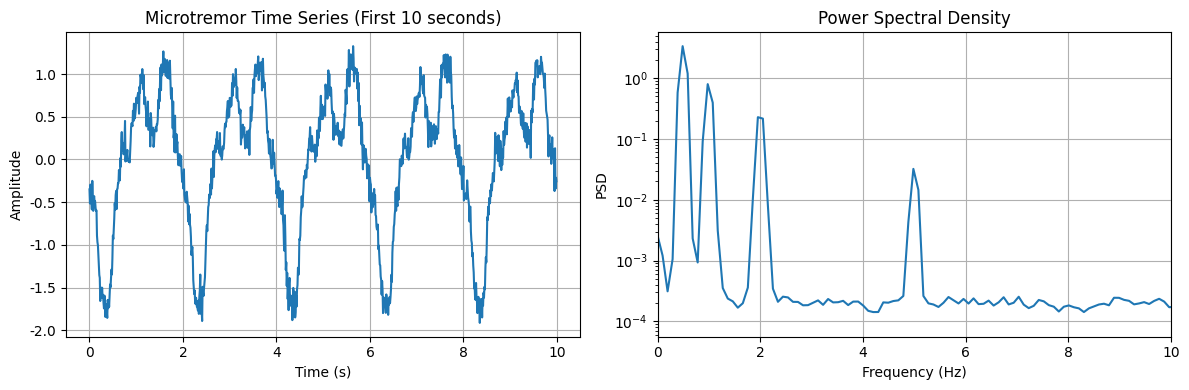
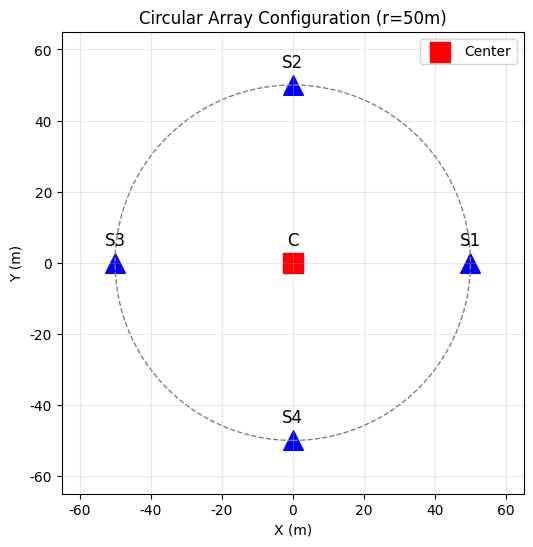
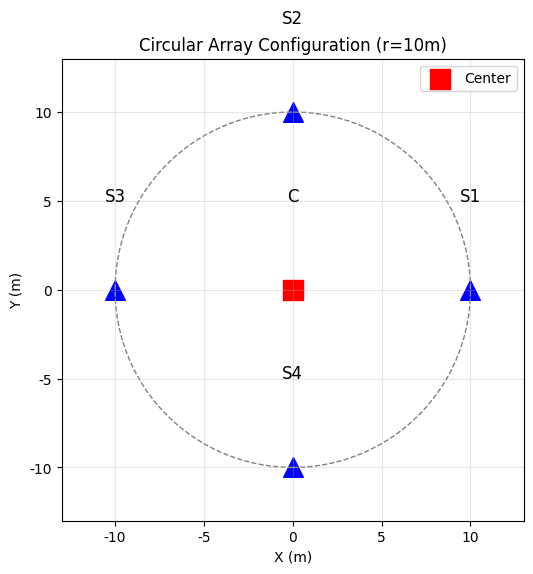
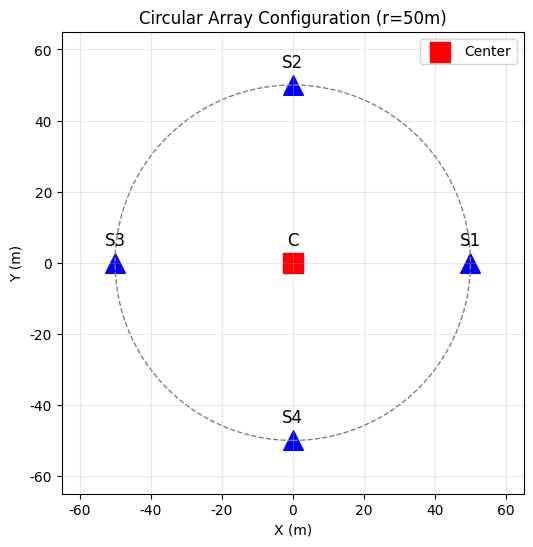
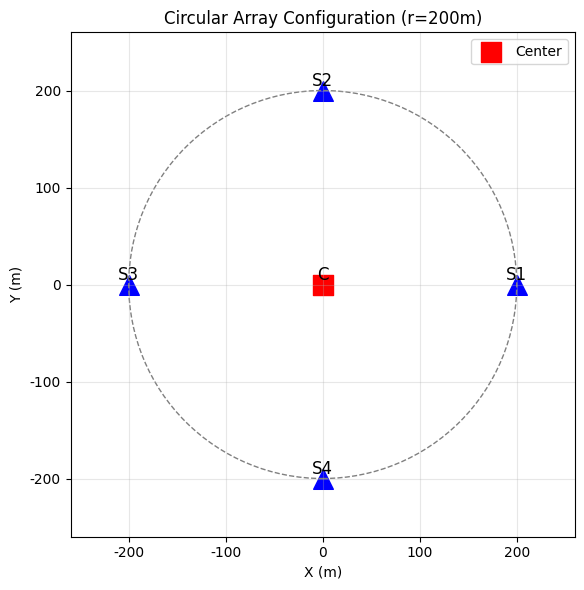
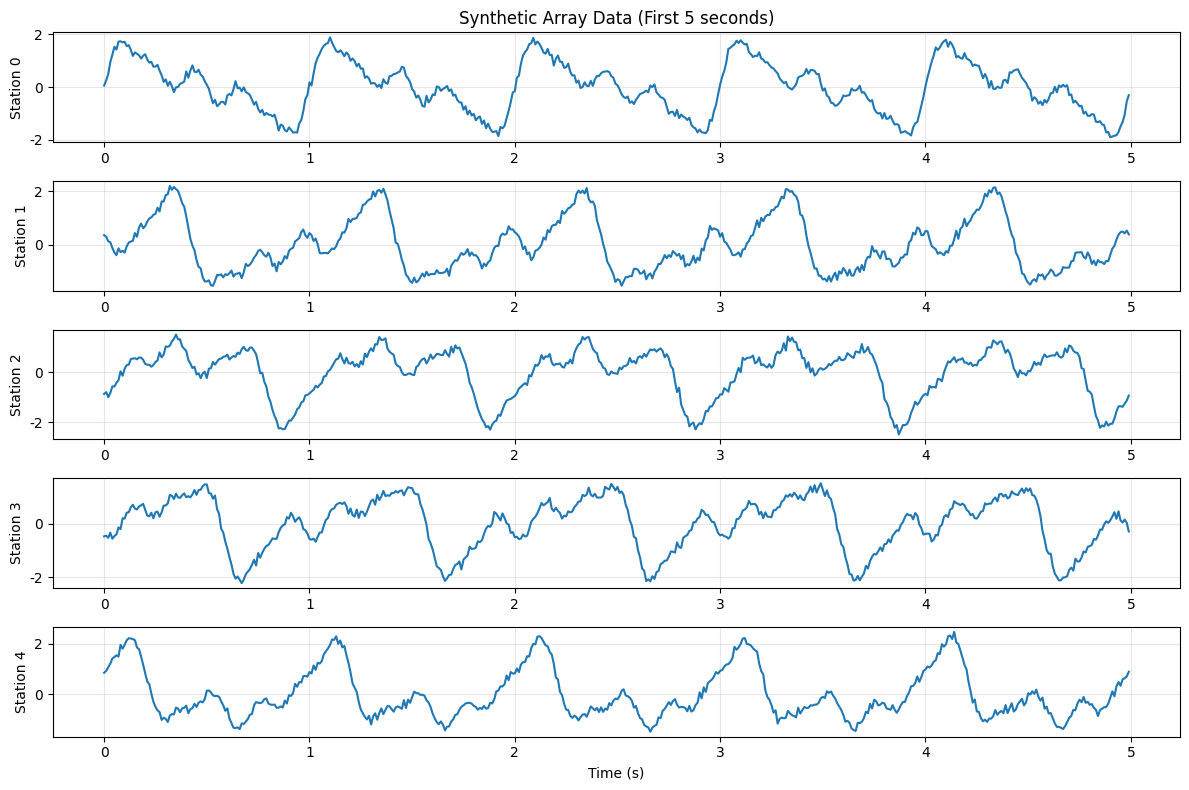
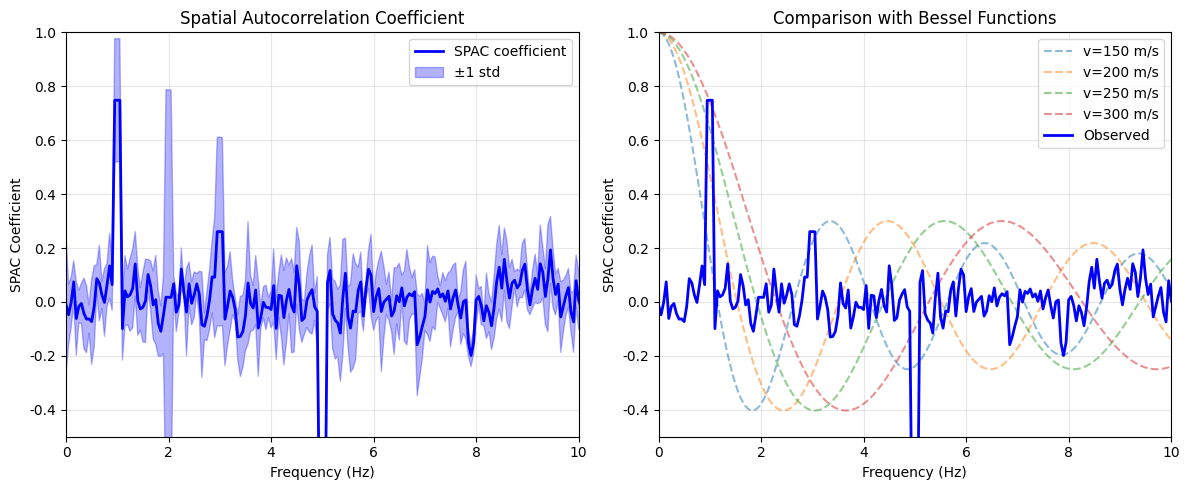
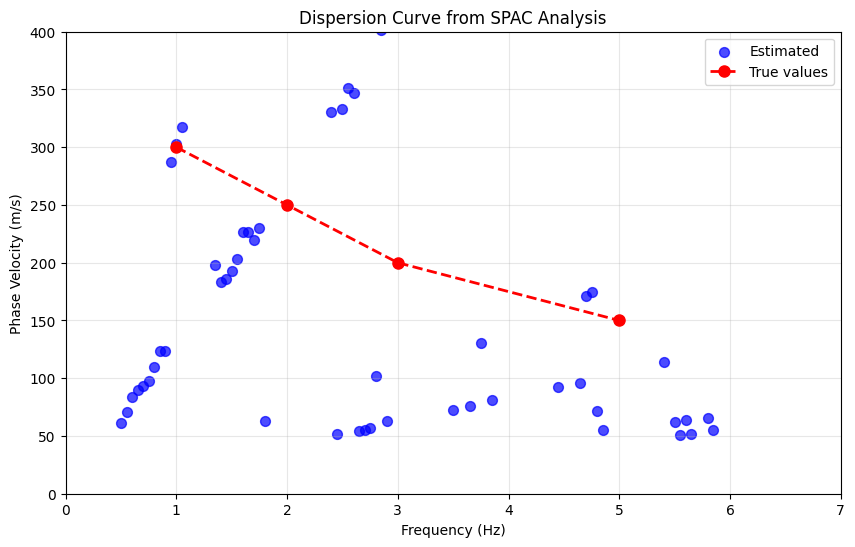
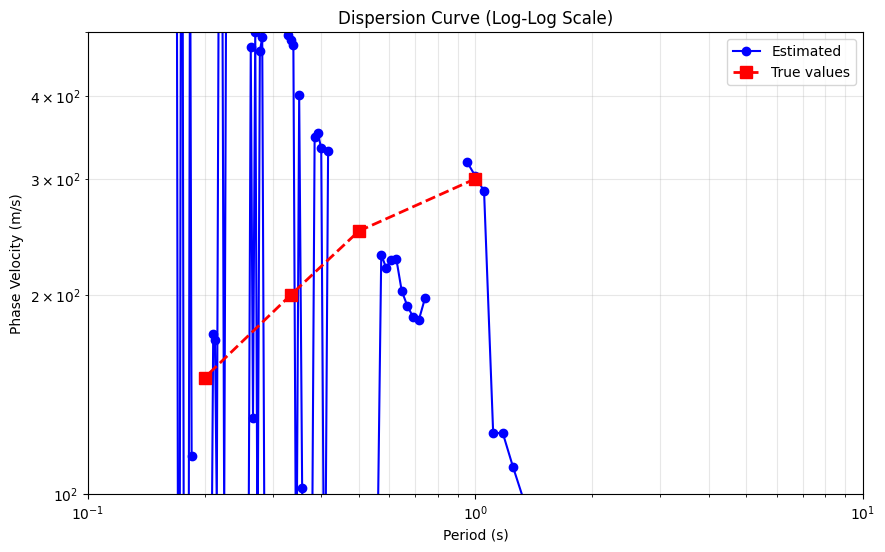
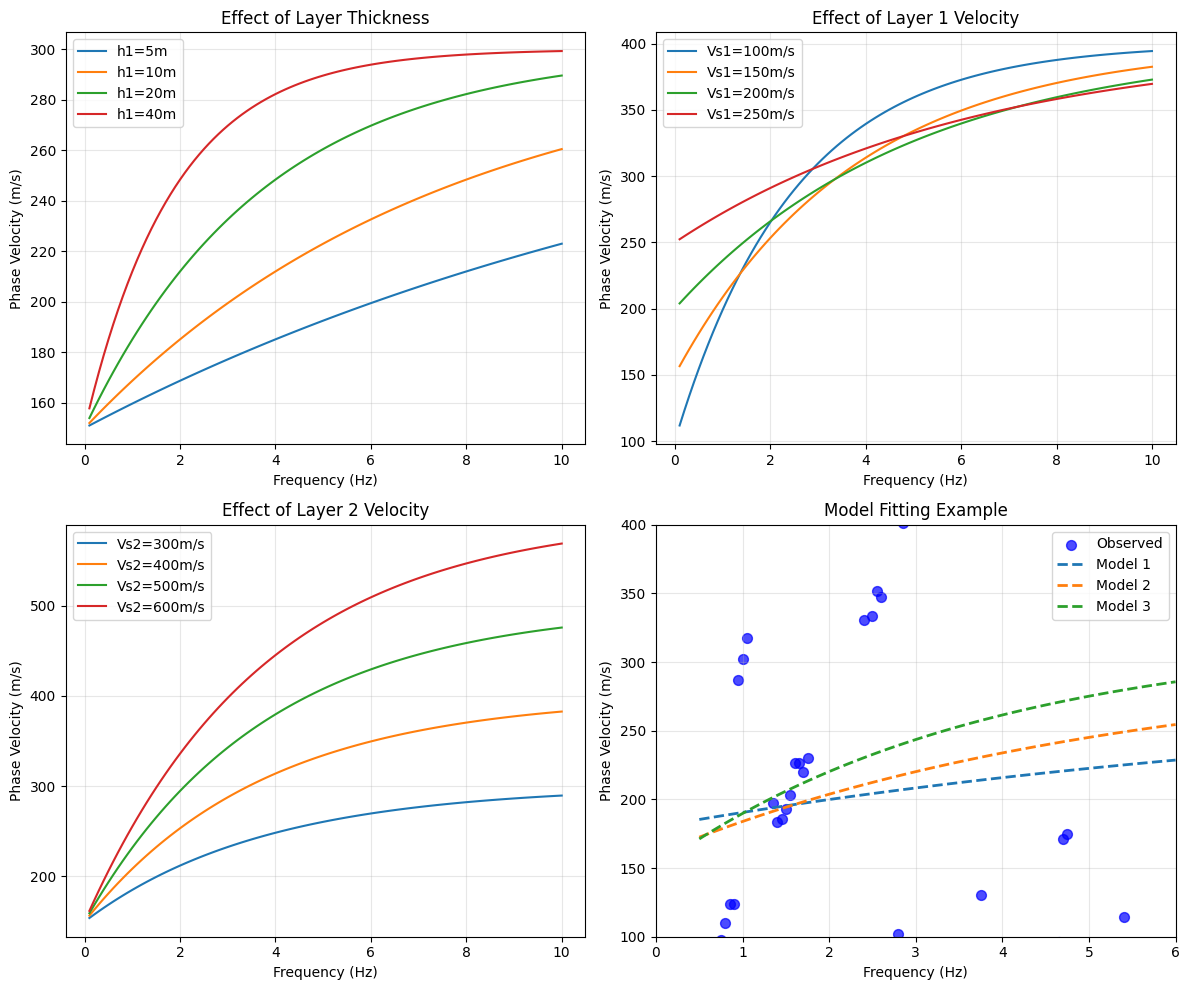
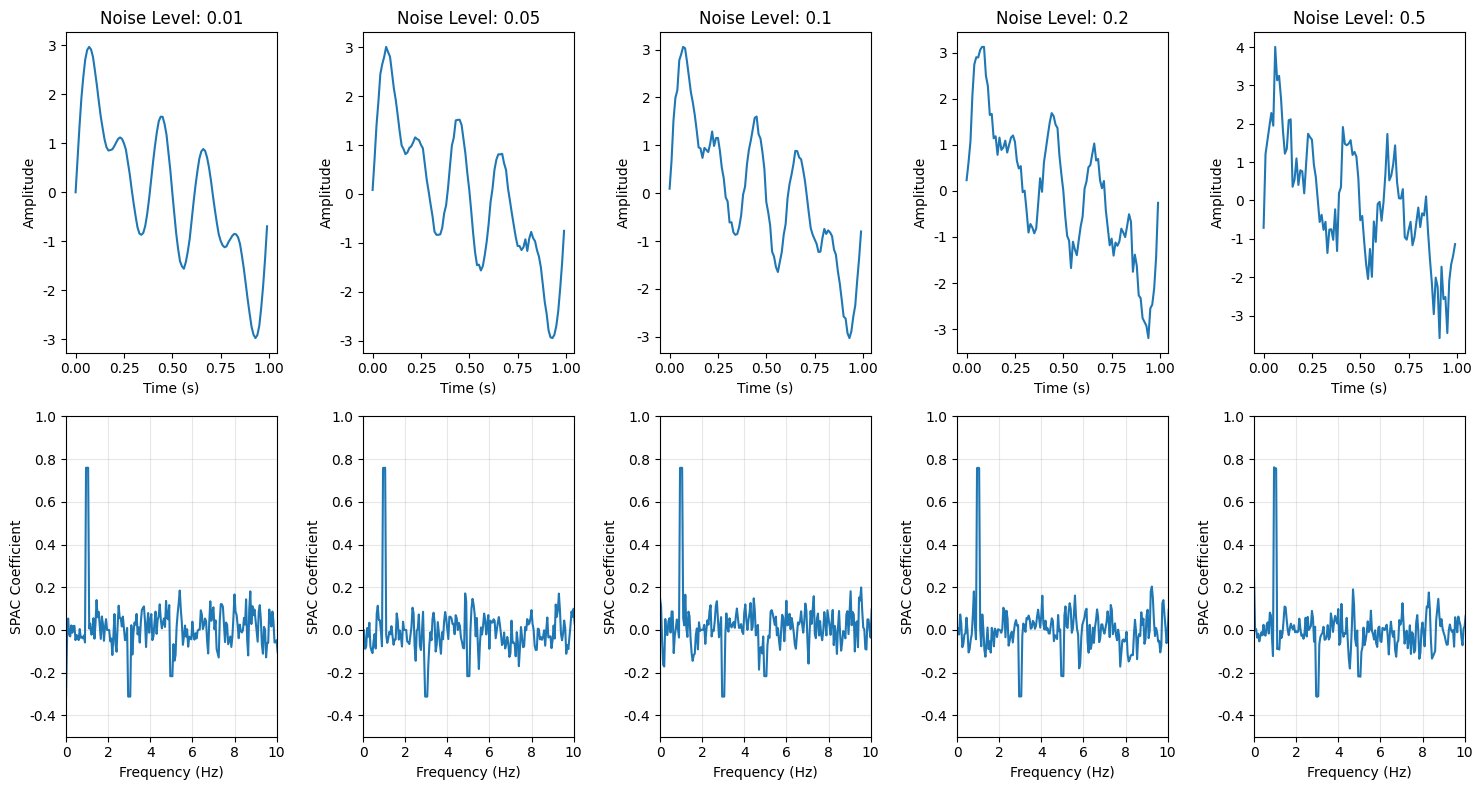

Write the Python code that produced these figures, in order.
import numpy as np
import matplotlib.pyplot as plt
from scipy import signal
from scipy.special import j0  # 第1種0次ベッセル関数
from scipy.optimize import curve_fit
import pandas as pd
from datetime import datetime
import warnings
warnings.filterwarnings('ignore')

# 日本語フォントの設定
plt.rcParams['font.family'] = 'DejaVu Sans'
plt.rcParams['axes.unicode_minus'] = False

print("ライブラリのインポートが完了しました！")

# 模擬微動データの生成
def generate_synthetic_microtremor(duration=300, fs=100, frequencies=[0.5, 1.0, 2.0, 5.0], 
                                  amplitudes=[1.0, 0.5, 0.3, 0.1]):
    """
    合成微動データを生成する関数
    
    Parameters:
    - duration: 記録時間 (秒)
    - fs: サンプリング周波数 (Hz)
    - frequencies: 含まれる周波数成分 (Hz)
    - amplitudes: 各周波数成分の振幅
    """
    t = np.arange(0, duration, 1/fs)
    data = np.zeros(len(t))
    
    # 複数の正弦波を重ね合わせて微動を模擬
    for f, a in zip(frequencies, amplitudes):
        phase = np.random.rand() * 2 * np.pi
        data += a * np.sin(2 * np.pi * f * t + phase)
    
    # ノイズを追加
    data += 0.1 * np.random.randn(len(t))
    
    return t, data

# データ生成と可視化
t, microtremor = generate_synthetic_microtremor()

# 時系列データの表示
plt.figure(figsize=(12, 4))
plt.subplot(1, 2, 1)
plt.plot(t[:1000], microtremor[:1000])
plt.xlabel('Time (s)')
plt.ylabel('Amplitude')
plt.title('Microtremor Time Series (First 10 seconds)')
plt.grid(True)

# スペクトルの計算と表示
plt.subplot(1, 2, 2)
f, psd = signal.welch(microtremor, fs=100, nperseg=1024)
plt.semilogy(f, psd)
plt.xlabel('Frequency (Hz)')
plt.ylabel('PSD')
plt.title('Power Spectral Density')
plt.grid(True)
plt.xlim(0, 10)

plt.tight_layout()
plt.show()

# 円形アレイの配置を可視化
def plot_array_configuration(radius=50, n_stations=4):
    """円形アレイの配置を描画"""
    fig, ax = plt.subplots(figsize=(6, 6))
    
    # 中心点
    ax.scatter(0, 0, s=200, c='red', marker='s', label='Center')
    ax.text(0, 5, 'C', ha='center', fontsize=12)
    
    # 円周上の観測点
    angles = np.linspace(0, 2*np.pi, n_stations, endpoint=False)
    for i, angle in enumerate(angles):
        x = radius * np.cos(angle)
        y = radius * np.sin(angle)
        ax.scatter(x, y, s=200, c='blue', marker='^')
        ax.text(x, y+5, f'S{i+1}', ha='center', fontsize=12)
    
    # 円を描画
    circle = plt.Circle((0, 0), radius, fill=False, linestyle='--', color='gray')
    ax.add_patch(circle)
    
    ax.set_xlim(-radius*1.3, radius*1.3)
    ax.set_ylim(-radius*1.3, radius*1.3)
    ax.set_aspect('equal')
    ax.grid(True, alpha=0.3)
    ax.set_xlabel('X (m)')
    ax.set_ylabel('Y (m)')
    ax.set_title(f'Circular Array Configuration (r={radius}m)')
    ax.legend()
    
    return fig

# アレイ配置の表示
plot_array_configuration(radius=50, n_stations=4)
plt.show()

# 複数サイズのアレイ
fig, axes = plt.subplots(1, 3, figsize=(15, 5))
radii = [10, 50, 200]
for ax, r in zip(axes, radii):
    plt.sca(ax)
    plot_array_configuration(radius=r, n_stations=4)
    ax.set_title(f'Array Size: {r}m\\nTarget Frequency: {100/r:.1f}-{500/r:.1f} Hz')
plt.tight_layout()
plt.show()

class SPACAnalysis:
    """SPAC法による解析クラス"""
    
    def __init__(self, data, fs, array_radius):
        """
        Parameters:
        - data: 観測データ (n_stations × n_samples)
        - fs: サンプリング周波数
        - array_radius: アレイ半径
        """
        self.data = data
        self.fs = fs
        self.radius = array_radius
        self.n_stations = data.shape[0]
        
    def compute_spac_coefficient(self, window_length=20, overlap=0.5):
        """空間自己相関係数を計算"""
        
        # 窓の設定
        nperseg = int(window_length * self.fs)
        noverlap = int(nperseg * overlap)
        
        # 中心点と周辺点のデータ
        center_data = self.data[0, :]  # 中心点
        
        # 各周波数での空間自己相関係数を格納
        spac_coeffs = []
        
        # 各周辺観測点との相関を計算
        for i in range(1, self.n_stations):
            # クロススペクトル密度の計算
            f, Pxy = signal.csd(center_data, self.data[i, :], 
                               fs=self.fs, nperseg=nperseg, noverlap=noverlap)
            
            # オートスペクトル密度の計算
            _, Pxx = signal.welch(center_data, fs=self.fs, 
                                 nperseg=nperseg, noverlap=noverlap)
            _, Pyy = signal.welch(self.data[i, :], fs=self.fs, 
                                 nperseg=nperseg, noverlap=noverlap)
            
            # 空間自己相関係数
            spac = np.real(Pxy) / np.sqrt(Pxx * Pyy)
            spac_coeffs.append(spac)
        
        # 平均化
        self.frequencies = f
        self.spac_mean = np.mean(spac_coeffs, axis=0)
        self.spac_std = np.std(spac_coeffs, axis=0)
        
        return self.frequencies, self.spac_mean, self.spac_std
    
    def estimate_phase_velocity(self, freq_range=(0.5, 10)):
        """ベッセル関数フィッティングによる位相速度推定"""
        
        # 解析する周波数範囲を限定
        freq_mask = (self.frequencies >= freq_range[0]) & (self.frequencies <= freq_range[1])
        freq_analysis = self.frequencies[freq_mask]
        spac_analysis = self.spac_mean[freq_mask]
        
        phase_velocities = []
        
        for f, spac_val in zip(freq_analysis, spac_analysis):
            if f == 0 or abs(spac_val) > 1:
                phase_velocities.append(np.nan)
                continue
                
            # ベッセル関数の零点を探索
            # J0(2πfr/c) = spac_val を満たすcを探す
            def bessel_func(c):
                return j0(2 * np.pi * f * self.radius / c) - spac_val
            
            # 初期値の設定（探索範囲）
            c_min = 50  # 最小位相速度 (m/s)
            c_max = 1000  # 最大位相速度 (m/s)
            
            try:
                from scipy.optimize import brentq
                c = brentq(bessel_func, c_min, c_max)
                phase_velocities.append(c)
            except:
                phase_velocities.append(np.nan)
        
        self.phase_velocities = np.array(phase_velocities)
        self.freq_analysis = freq_analysis
        
        return freq_analysis, self.phase_velocities

# 合成アレイデータの生成
def generate_array_data(n_stations=5, array_radius=50, duration=300, fs=100):
    """
    表面波を含む合成アレイデータを生成
    """
    t = np.arange(0, duration, 1/fs)
    data = np.zeros((n_stations, len(t)))
    
    # 表面波の特性（周波数と位相速度）
    frequencies = [1.0, 2.0, 3.0, 5.0]
    phase_velocities = [300, 250, 200, 150]  # 深さとともに速度増加を模擬
    amplitudes = [1.0, 0.7, 0.5, 0.3]
    
    # 各観測点の位置（円形アレイ）
    angles = np.linspace(0, 2*np.pi, n_stations-1, endpoint=False)
    x_stations = [0] + [array_radius * np.cos(a) for a in angles]
    y_stations = [0] + [array_radius * np.sin(a) for a in angles]
    
    # 各周波数成分について
    for f, c, amp in zip(frequencies, phase_velocities, amplitudes):
        # 波の進行方向（ランダム）
        theta = np.random.rand() * 2 * np.pi
        kx = 2 * np.pi * f / c * np.cos(theta)
        ky = 2 * np.pi * f / c * np.sin(theta)
        
        # 各観測点での波形
        for i, (x, y) in enumerate(zip(x_stations, y_stations)):
            phase = kx * x + ky * y
            data[i, :] += amp * np.sin(2 * np.pi * f * t - phase)
    
    # ノイズを追加
    data += 0.1 * np.random.randn(*data.shape)
    
    return data, t

# データ生成
array_data, time = generate_array_data(n_stations=5, array_radius=50)

# 生成したデータの可視化
plt.figure(figsize=(12, 8))
for i in range(5):
    plt.subplot(5, 1, i+1)
    plt.plot(time[:500], array_data[i, :500])
    plt.ylabel(f'Station {i}')
    if i == 0:
        plt.title('Synthetic Array Data (First 5 seconds)')
    if i == 4:
        plt.xlabel('Time (s)')
    plt.grid(True, alpha=0.3)

plt.tight_layout()
plt.show()

# SPAC解析の実行
spac = SPACAnalysis(array_data, fs=100, array_radius=50)

# 空間自己相関係数の計算
freq, spac_coeff, spac_std = spac.compute_spac_coefficient(window_length=20)

# 結果の可視化
plt.figure(figsize=(12, 5))

# 空間自己相関係数
plt.subplot(1, 2, 1)
plt.plot(freq, spac_coeff, 'b-', linewidth=2, label='SPAC coefficient')
plt.fill_between(freq, spac_coeff - spac_std, spac_coeff + spac_std, 
                 alpha=0.3, color='blue', label='±1 std')
plt.xlabel('Frequency (Hz)')
plt.ylabel('SPAC Coefficient')
plt.title('Spatial Autocorrelation Coefficient')
plt.grid(True, alpha=0.3)
plt.xlim(0, 10)
plt.ylim(-0.5, 1.0)
plt.legend()

# ベッセル関数との比較
plt.subplot(1, 2, 2)
# いくつかの位相速度でベッセル関数を描画
velocities = [150, 200, 250, 300]
for v in velocities:
    bessel_values = [j0(2 * np.pi * f * 50 / v) for f in freq]
    plt.plot(freq, bessel_values, '--', alpha=0.5, label=f'v={v} m/s')

plt.plot(freq, spac_coeff, 'b-', linewidth=2, label='Observed')
plt.xlabel('Frequency (Hz)')
plt.ylabel('SPAC Coefficient')
plt.title('Comparison with Bessel Functions')
plt.grid(True, alpha=0.3)
plt.xlim(0, 10)
plt.ylim(-0.5, 1.0)
plt.legend()

plt.tight_layout()
plt.show()

# 位相速度の推定
freq_analysis, phase_vel = spac.estimate_phase_velocity(freq_range=(0.5, 6))

# 分散曲線の表示
plt.figure(figsize=(10, 6))
plt.scatter(freq_analysis, phase_vel, s=50, c='blue', alpha=0.7, label='Estimated')

# 真の値をプロット（検証用）
true_freqs = [1.0, 2.0, 3.0, 5.0]
true_vels = [300, 250, 200, 150]
plt.plot(true_freqs, true_vels, 'r--', linewidth=2, marker='o', 
         markersize=8, label='True values')

plt.xlabel('Frequency (Hz)')
plt.ylabel('Phase Velocity (m/s)')
plt.title('Dispersion Curve from SPAC Analysis')
plt.grid(True, alpha=0.3)
plt.legend()
plt.xlim(0, 7)
plt.ylim(0, 400)

# 対数軸での表示も追加
plt.figure(figsize=(10, 6))
plt.loglog(1/freq_analysis, phase_vel, 'bo-', markersize=6, label='Estimated')
plt.loglog(1/np.array(true_freqs), true_vels, 'r--', linewidth=2, 
           marker='s', markersize=8, label='True values')
plt.xlabel('Period (s)')
plt.ylabel('Phase Velocity (m/s)')
plt.title('Dispersion Curve (Log-Log Scale)')
plt.grid(True, which="both", alpha=0.3)
plt.legend()
plt.xlim(0.1, 10)
plt.ylim(100, 500)

plt.show()

def simple_dispersion_curve(frequencies, h1, vs1, vs2):
    """
    簡単な2層モデルの理論分散曲線を計算
    
    Parameters:
    - frequencies: 周波数配列
    - h1: 第1層の層厚 (m)
    - vs1: 第1層のS波速度 (m/s)
    - vs2: 第2層（半無限）のS波速度 (m/s)
    
    Returns:
    - phase_velocities: 位相速度配列
    """
    phase_velocities = []
    
    for f in frequencies:
        # 波長
        lambda_min = vs1 / f
        lambda_max = vs2 / f
        
        # 簡易的な推定式（実際はより複雑）
        # 浅い深度では vs1 に近く、深い深度では vs2 に近づく
        depth_factor = 1 - np.exp(-2 * h1 / lambda_min)
        c = vs1 + (vs2 - vs1) * depth_factor
        
        phase_velocities.append(c)
    
    return np.array(phase_velocities)

# パラメータスタディ
fig, axes = plt.subplots(2, 2, figsize=(12, 10))

# 周波数配列
f_theory = np.linspace(0.1, 10, 100)

# 1. 層厚の影響
ax = axes[0, 0]
for h in [5, 10, 20, 40]:
    c_theory = simple_dispersion_curve(f_theory, h, 150, 300)
    ax.plot(f_theory, c_theory, label=f'h1={h}m')
ax.set_xlabel('Frequency (Hz)')
ax.set_ylabel('Phase Velocity (m/s)')
ax.set_title('Effect of Layer Thickness')
ax.legend()
ax.grid(True, alpha=0.3)

# 2. 第1層速度の影響
ax = axes[0, 1]
for vs1 in [100, 150, 200, 250]:
    c_theory = simple_dispersion_curve(f_theory, 20, vs1, 400)
    ax.plot(f_theory, c_theory, label=f'Vs1={vs1}m/s')
ax.set_xlabel('Frequency (Hz)')
ax.set_ylabel('Phase Velocity (m/s)')
ax.set_title('Effect of Layer 1 Velocity')
ax.legend()
ax.grid(True, alpha=0.3)

# 3. 第2層速度の影響
ax = axes[1, 0]
for vs2 in [300, 400, 500, 600]:
    c_theory = simple_dispersion_curve(f_theory, 20, 150, vs2)
    ax.plot(f_theory, c_theory, label=f'Vs2={vs2}m/s')
ax.set_xlabel('Frequency (Hz)')
ax.set_ylabel('Phase Velocity (m/s)')
ax.set_title('Effect of Layer 2 Velocity')
ax.legend()
ax.grid(True, alpha=0.3)

# 4. 観測データとのフィッティング例
ax = axes[1, 1]
# 観測データ（先ほどの結果を使用）
valid_mask = ~np.isnan(phase_vel)
ax.scatter(freq_analysis[valid_mask], phase_vel[valid_mask], 
          s=50, c='blue', alpha=0.7, label='Observed')

# いくつかのモデルを試す
models = [
    (10, 180, 280, 'Model 1'),
    (15, 160, 300, 'Model 2'),
    (20, 150, 320, 'Model 3')
]

for h, vs1, vs2, label in models:
    c_theory = simple_dispersion_curve(freq_analysis, h, vs1, vs2)
    ax.plot(freq_analysis, c_theory, '--', linewidth=2, label=label)

ax.set_xlabel('Frequency (Hz)')
ax.set_ylabel('Phase Velocity (m/s)')
ax.set_title('Model Fitting Example')
ax.legend()
ax.grid(True, alpha=0.3)
ax.set_xlim(0, 6)
ax.set_ylim(100, 400)

plt.tight_layout()
plt.show()

# 演習1の解答例：ノイズの影響
def analyze_noise_effect(noise_levels=[0.01, 0.05, 0.1, 0.2, 0.5]):
    """異なるノイズレベルでのSPAC解析"""
    
    fig, axes = plt.subplots(2, len(noise_levels), figsize=(15, 8))
    
    for idx, noise_level in enumerate(noise_levels):
        # データ生成（ノイズレベルを変更）
        t = np.arange(0, 300, 0.01)
        data = np.zeros((5, len(t)))
        
        # 表面波成分
        frequencies = [1.0, 2.0, 3.0, 5.0]
        phase_velocities = [300, 250, 200, 150]
        
        for i in range(5):
            for f, c in zip(frequencies, phase_velocities):
                phase = 2 * np.pi * f * i * 50 / (4 * c)  # 簡易的な位相差
                data[i, :] += np.sin(2 * np.pi * f * t - phase)
        
        # ノイズ追加
        data += noise_level * np.random.randn(*data.shape)
        
        # SPAC解析
        spac = SPACAnalysis(data, fs=100, array_radius=50)
        freq, spac_coeff, _ = spac.compute_spac_coefficient()
        
        # プロット
        ax1 = axes[0, idx]
        ax1.plot(t[:100], data[0, :100])
        ax1.set_title(f'Noise Level: {noise_level}')
        ax1.set_xlabel('Time (s)')
        ax1.set_ylabel('Amplitude')
        
        ax2 = axes[1, idx]
        ax2.plot(freq, spac_coeff)
        ax2.set_xlabel('Frequency (Hz)')
        ax2.set_ylabel('SPAC Coefficient')
        ax2.set_xlim(0, 10)
        ax2.set_ylim(-0.5, 1)
        ax2.grid(True, alpha=0.3)
    
    plt.tight_layout()
    plt.show()

# 演習1の実行
print("演習1: ノイズレベルの影響")
analyze_noise_effect()